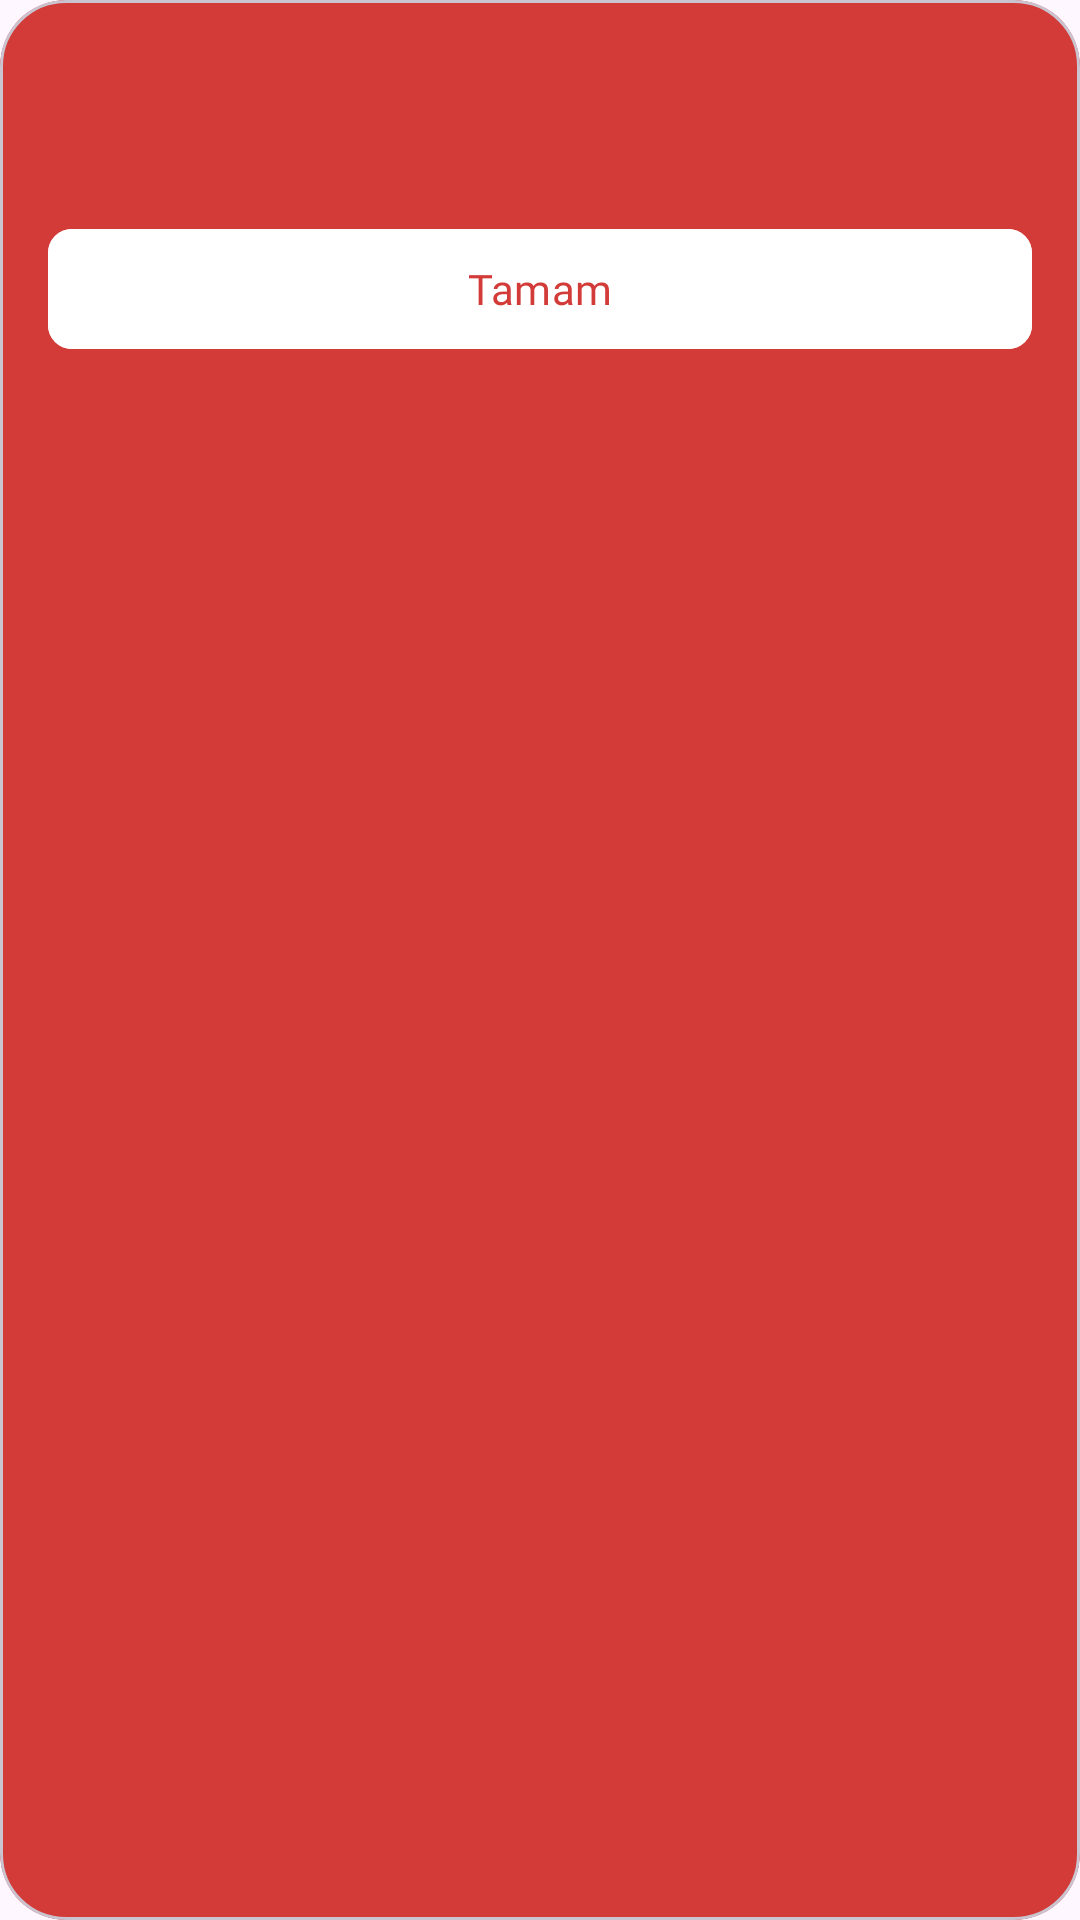

Here is an Android app screen rendered from its layout file. Give the layout XML and the strings, colors and styles it references.
<!-- AndroidManifest.xml: application theme Theme.OBilet -->
<!-- res/layout/dialog_error_with_okay_button.xml -->
<?xml version="1.0" encoding="utf-8"?>
<com.google.android.material.card.MaterialCardView xmlns:android="http://schemas.android.com/apk/res/android"
    xmlns:app="http://schemas.android.com/apk/res-auto"
    xmlns:tools="http://schemas.android.com/tools"
    android:layout_width="match_parent"
    android:layout_height="wrap_content"
    android:layout_marginStart="8dp"
    android:layout_marginEnd="8dp"
    android:backgroundTint="@color/primary_color"
    android:elevation="16dp"
    app:cardCornerRadius="22dp">

    <androidx.constraintlayout.widget.ConstraintLayout
        android:layout_width="match_parent"
        android:layout_height="wrap_content"
        android:paddingStart="16dp"
        android:paddingEnd="16dp">

        <TextView
            android:id="@+id/errorMessageTv"
            style="@style/TextAppearance.AppCompat.Medium"
            android:layout_width="0dp"
            android:layout_height="wrap_content"
            android:layout_marginTop="32dp"
            android:fontFamily="@font/nunito_bold"
            android:gravity="center"
            android:textColor="@color/on_primary"
            android:textStyle="bold"
            app:layout_constraintEnd_toEndOf="parent"
            app:layout_constraintStart_toStartOf="parent"
            app:layout_constraintTop_toTopOf="parent"
            tools:text="@string/something_went_wrong_please_try_again_later" />

        <com.google.android.material.button.MaterialButton
            android:id="@+id/okayBtn"
            style="@style/TextAppearance.AppCompat.Small"
            android:layout_width="0dp"
            android:layout_height="wrap_content"
            android:layout_marginTop="16dp"
            android:backgroundTint="@color/on_primary"
            android:fontFamily="@font/nunito_bold"
            android:text="@string/okay"
            android:textColor="@color/primary_color"
            app:cornerRadius="8dp"
            android:layout_marginBottom="32dp"
            app:layout_constraintBottom_toBottomOf="parent"
            app:layout_constraintEnd_toEndOf="parent"
            app:layout_constraintStart_toStartOf="parent"
            app:layout_constraintTop_toBottomOf="@id/errorMessageTv" />

    </androidx.constraintlayout.widget.ConstraintLayout>


</com.google.android.material.card.MaterialCardView>
<!-- resources referenced by this layout -->
<resources>
  <color name="on_primary">@color/white</color>
  <color name="primary_color">#D23B38</color>
  <string name="okay">Tamam</string>
  <style name="Theme.OBilet" parent="Base.Theme.OBilet" />
  <color name="white">#FFFFFFFF</color>
  <style name="Base.Theme.OBilet" parent="Theme.Material3.DayNight.NoActionBar">
          
          
          <item name="android:statusBarColor">@color/primary_color</item>
      </style>
</resources>
